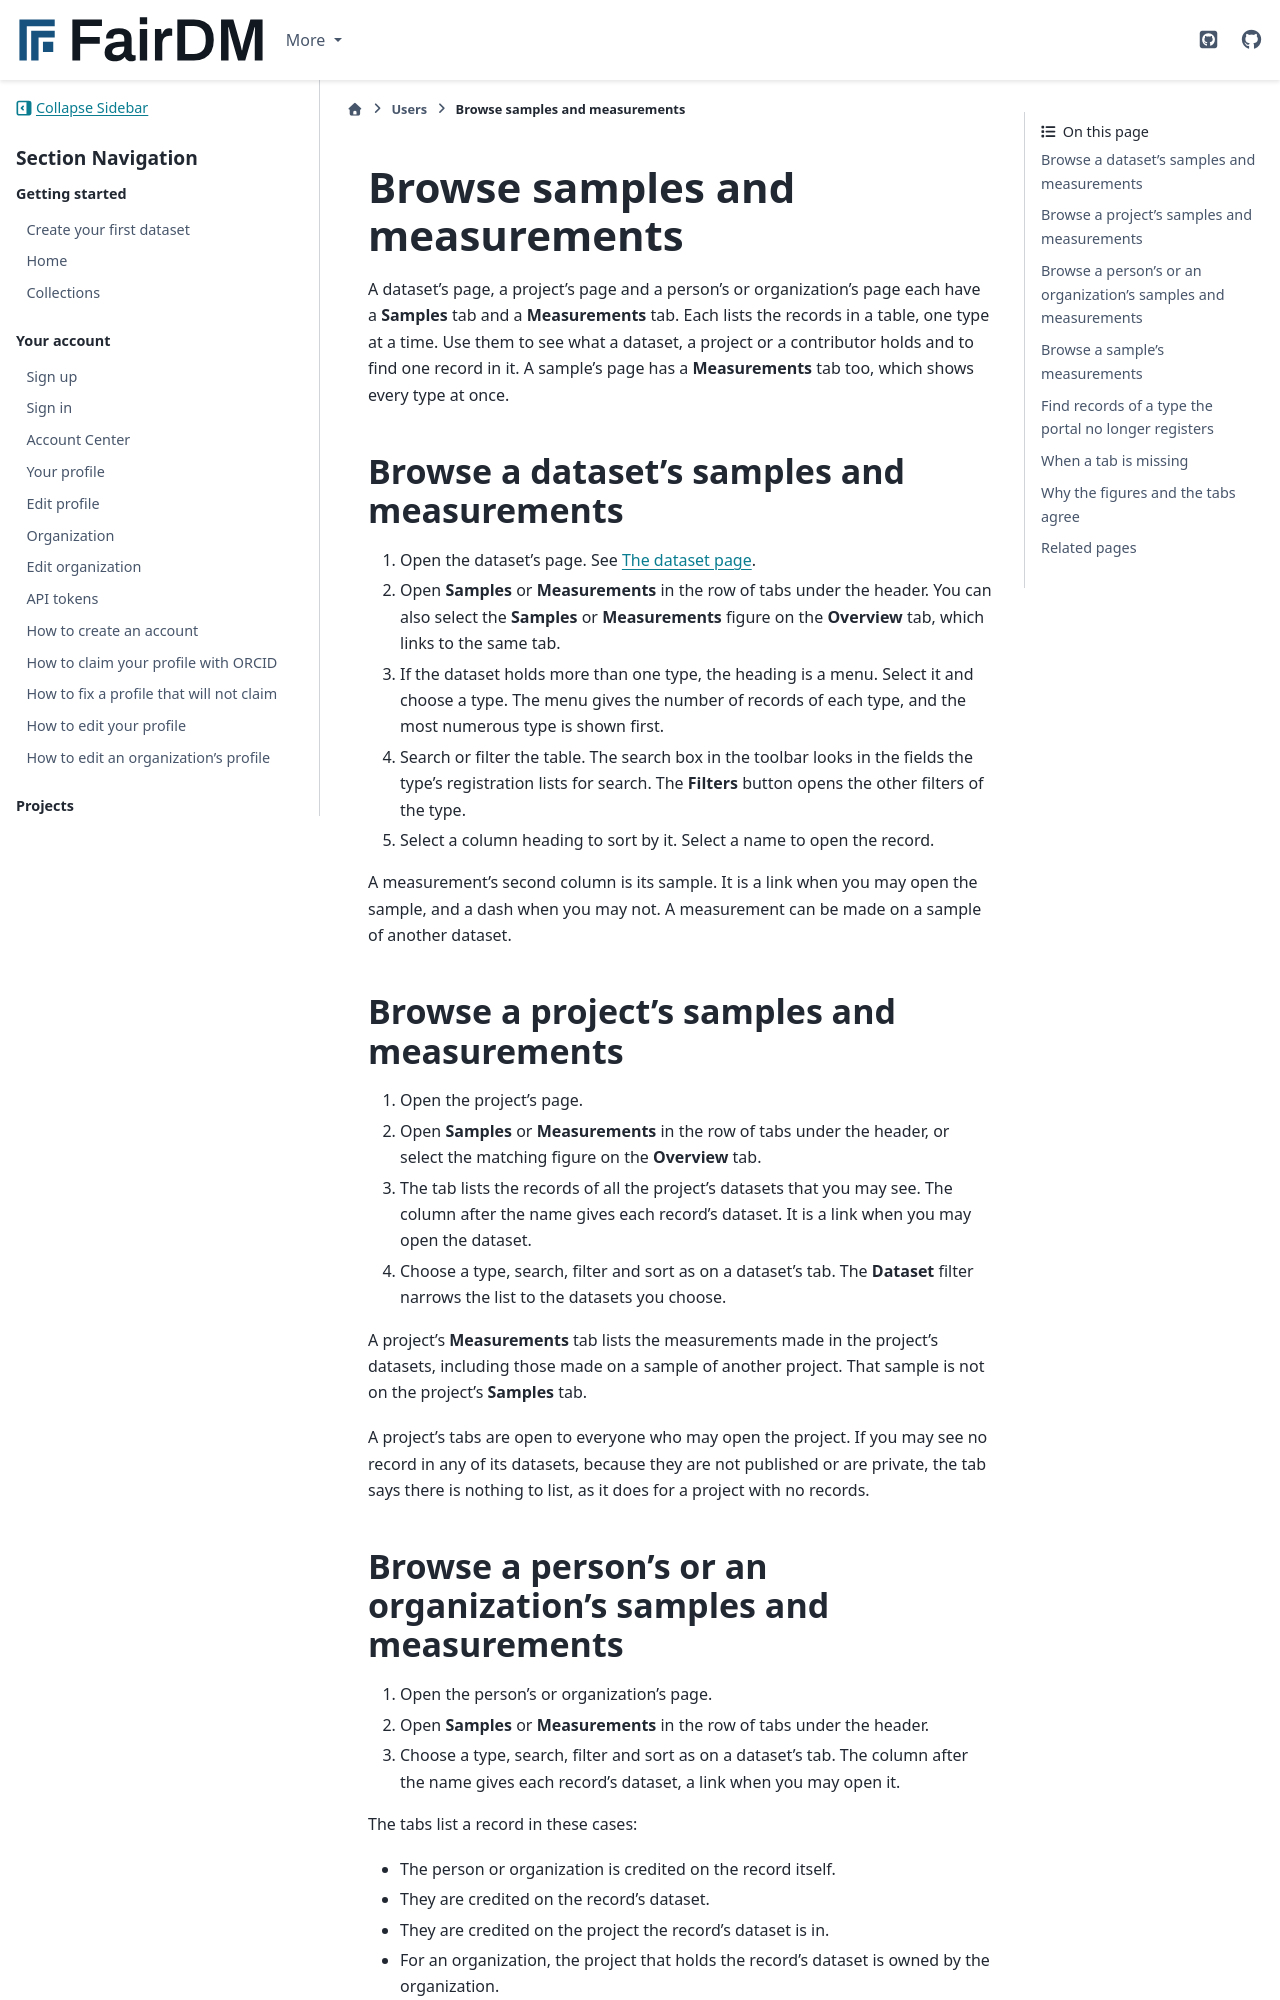

repository: FAIR-DM/fairdm · page: 0.6/users/datasets/browse-samples-and-measurements.html · generator: sphinx

# Browse samples and measurements

A dataset's page, a project's page and a person's or organization's page each have a **Samples** tab and a **Measurements** tab. Each lists the records in a table, one type at a time. Use them to see what a dataset, a project or a contributor holds and to find one record in it. A sample's page has a **Measurements** tab too, which shows every type at once.

## Browse a dataset's samples and measurements

1. Open the dataset's page. See [The dataset page](dataset.md).
2. Open **Samples** or **Measurements** in the row of tabs under the header. You can also select the **Samples** or **Measurements** figure on the **Overview** tab, which links to the same tab.
3. If the dataset holds more than one type, the heading is a menu. Select it and choose a type. The menu gives the number of records of each type, and the most numerous type is shown first.
4. Search or filter the table. The search box in the toolbar looks in the fields the type's registration lists for search. The **Filters** button opens the other filters of the type.
5. Select a column heading to sort by it. Select a name to open the record.

A measurement's second column is its sample. It is a link when you may open the sample, and a dash when you may not. A measurement can be made on a sample of another dataset.

## Browse a project's samples and measurements

1. Open the project's page.
2. Open **Samples** or **Measurements** in the row of tabs under the header, or select the matching figure on the **Overview** tab.
3. The tab lists the records of all the project's datasets that you may see. The column after the name gives each record's dataset. It is a link when you may open the dataset.
4. Choose a type, search, filter and sort as on a dataset's tab. The **Dataset** filter narrows the list to the datasets you choose.

A project's **Measurements** tab lists the measurements made in the project's datasets, including those made on a sample of another project. That sample is not on the project's **Samples** tab.

A project's tabs are open to everyone who may open the project. If you may see no record in any of its datasets, because they are not published or are private, the tab says there is nothing to list, as it does for a project with no records.
